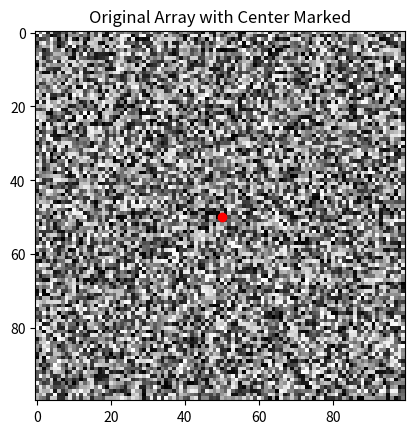

Recreate this plot in Python.

import numpy as np
import matplotlib.pyplot as plt

def extract_cross_profile(array, center, angle, length=10):
    rows, cols = array.shape
    x_center, y_center = center
    angle_rad = np.radians(angle)

    # Calculate the offsets based on length and angle
    offsets = np.arange(-length, length + 1)

    # Calculate coordinates for the diagonal lines
    diagonal_coords = [
        (int(x_center + offset * np.cos(angle_rad)), int(y_center + offset * np.sin(angle_rad)))
        for offset in offsets
    ]

    # Filter coordinates to stay within the array bounds
    valid_coords = [(x, y) for x, y in diagonal_coords if 0 <= x < rows and 0 <= y < cols]

    # Extract the values from the original array
    profile_values = [array[x, y] for x, y in valid_coords]

    return profile_values

# Example usage
array = np.random.rand(100, 100)  # Create a 100x100 array
center = (50, 50)  # Center point
angle = 25  # Angle in degrees

# Extract the cross profile
cross_profile = extract_cross_profile(array, center, angle)

# Print the resulting cross profile
print("Cross Profile Values:", cross_profile)

# Optional: visualize the original array and the cross profile
plt.imshow(array, cmap='gray')
plt.scatter(*center, color='red')  # Mark the center
plt.title('Original Array with Center Marked')
plt.show()
